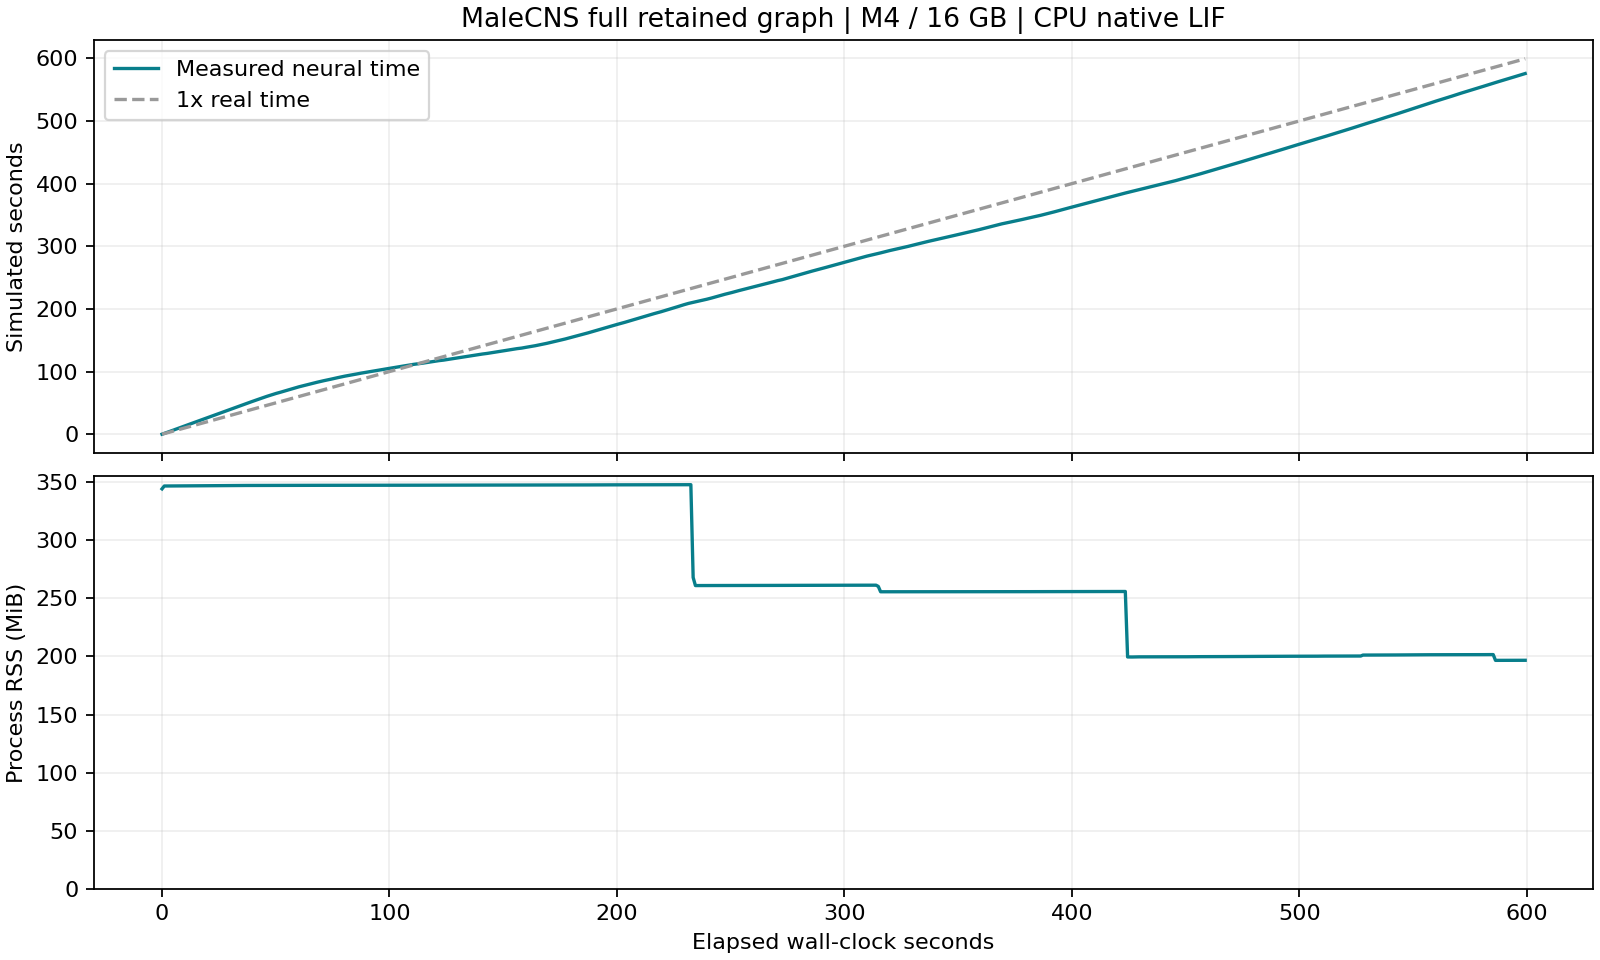

Source data for this figure (header and first rows):
wall_seconds, sim_seconds, real_time_factor, process_rss_bytes, system_swap_used_bytes, total_spikes, stimulus
0.0036, 0.01, 2.778, 360857600, 551813120, 0, dark
1.007, 1.26, 1.251, 363446272, 551813120, 435429, bright
2.008, 2.56, 1.275, 363462656, 551813120, 1136644, left
3.011, 3.89, 1.292, 363495424, 551813120, 1771598, right
4.015, 5.24, 1.305, 363528192, 551813120, 2253744, bright
5.021, 6.55, 1.305, 363528192, 551813120, 2965257, left
6.027, 7.88, 1.307, 363528192, 551813120, 3599488, right
7.032, 9.23, 1.313, 363560960, 551813120, 4081086, bright
8.038, 10.55, 1.312, 363560960, 551813120, 4798056, left
9.042, 11.88, 1.314, 363560960, 551813120, 5432054, right
10.04, 13.23, 1.317, 363560960, 551813120, 5913578, bright
11.05, 14.54, 1.316, 363577344, 551813120, 6626075, left
12.05, 15.87, 1.317, 363577344, 551813120, 7258015, right
13.06, 17.22, 1.319, 363577344, 551813120, 7740602, bright
14.06, 18.54, 1.318, 363610112, 551813120, 8458050, left
15.07, 19.87, 1.319, 363610112, 551813120, 9090404, right
16.07, 21.22, 1.32, 363642880, 551813120, 9572962, bright
17.07, 22.53, 1.319, 363642880, 551813120, 10286993, left
18.08, 23.86, 1.32, 363659264, 551813120, 10918218, right
19.08, 25.21, 1.321, 363659264, 551813120, 11395927, bright
20.08, 26.52, 1.32, 363692032, 551813120, 12115211, left
21.09, 27.74, 1.316, 363692032, 551813120, 12687904, right
22.09, 29.09, 1.317, 363741184, 551813120, 13153598, bright
23.09, 30.38, 1.315, 363741184, 551813120, 13891137, left
24.1, 31.71, 1.316, 363741184, 551813120, 14504104, right
25.11, 33.06, 1.317, 363790336, 551813120, 14966019, bright
26.11, 34.35, 1.316, 363790336, 551813120, 15710927, left
27.11, 35.67, 1.316, 363790336, 551813120, 16316150, right
28.12, 37.03, 1.317, 363855872, 551813120, 16778309, bright
29.12, 38.33, 1.316, 363872256, 551813120, 17535215, left
30.12, 39.66, 1.317, 363872256, 551813120, 18142543, right
31.13, 41.01, 1.318, 363872256, 551813120, 18595818, bright
32.13, 42.31, 1.317, 363872256, 551813120, 19358902, left
33.13, 43.64, 1.317, 363888640, 551813120, 19963831, right
34.13, 45.0, 1.318, 363888640, 551813120, 20422365, dark
35.14, 46.28, 1.317, 363921408, 551813120, 21179327, left
36.14, 47.6, 1.317, 363921408, 551813120, 21776000, right
37.14, 48.96, 1.318, 363937792, 551813120, 22243636, dark
38.15, 50.27, 1.318, 363937792, 551813120, 23007659, left
39.15, 51.6, 1.318, 363937792, 551813120, 23608208, right
40.15, 52.93, 1.318, 363954176, 551813120, 24067969, dark
41.16, 54.2, 1.317, 363970560, 551813120, 24812444, left
42.16, 55.44, 1.315, 363970560, 551813120, 25357329, right
43.16, 56.73, 1.314, 363970560, 551813120, 25845933, dark
44.16, 57.98, 1.313, 363986944, 551813120, 26546979, bright
45.17, 59.27, 1.312, 363986944, 551813120, 27100039, right
46.17, 60.49, 1.31, 363986944, 551813120, 27614103, dark
47.17, 61.67, 1.307, 363986944, 551813120, 28179820, bright
48.18, 62.81, 1.304, 364003328, 551813120, 28716348, left
49.18, 63.93, 1.3, 364003328, 551813120, 29272750, right
50.19, 65.1, 1.297, 364003328, 551813120, 29646310, bright
51.19, 66.07, 1.291, 364003328, 551813120, 30257374, left
52.2, 67.12, 1.286, 364003328, 551813120, 30689253, right
53.2, 68.2, 1.282, 364019712, 551813120, 31200475, dark
54.21, 69.33, 1.279, 364019712, 551813120, 31624541, bright
55.22, 70.42, 1.275, 364019712, 551813120, 32226757, left
56.22, 71.53, 1.272, 364019712, 551813120, 32731977, right
57.23, 72.65, 1.269, 364036096, 551813120, 33152887, dark
58.23, 73.7, 1.266, 364036096, 551813120, 33695653, bright
59.23, 74.72, 1.261, 364036096, 551813120, 34177131, left
... 537 more rows
